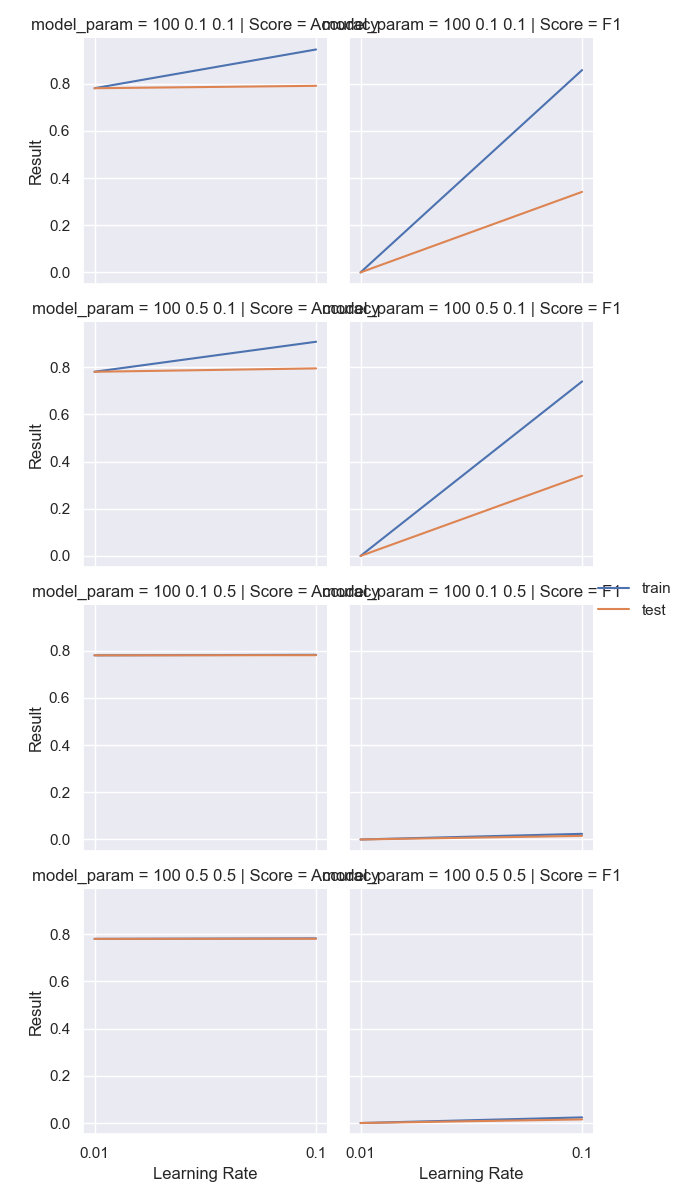

Data behind this chart, as committed beside it:
, param_learning_rate, param_n_estimators, param_min_samples_split, param_min_samples_leaf, Score, Result, model_param, type, Learning Rate
0, 0.01, 100, 0.1, 0.1, Accuracy, 0.7808, 100 0.1 0.1, train, 0.01
1, 0.01, 100, 0.5, 0.1, Accuracy, 0.7808, 100 0.5 0.1, train, 0.01
2, 0.01, 100, 0.1, 0.5, Accuracy, 0.7808, 100 0.1 0.5, train, 0.01
3, 0.01, 100, 0.5, 0.5, Accuracy, 0.7808, 100 0.5 0.5, train, 0.01
4, 0.1, 100, 0.1, 0.1, Accuracy, 0.945, 100 0.1 0.1, train, 0.1
5, 0.1, 100, 0.5, 0.1, Accuracy, 0.908, 100 0.5 0.1, train, 0.1
6, 0.1, 100, 0.1, 0.5, Accuracy, 0.7829, 100 0.1 0.5, train, 0.1
7, 0.1, 100, 0.5, 0.5, Accuracy, 0.7829, 100 0.5 0.5, train, 0.1
8, 0.01, 100, 0.1, 0.1, Accuracy, 0.7808, 100 0.1 0.1, test, 0.01
9, 0.01, 100, 0.5, 0.1, Accuracy, 0.7808, 100 0.5 0.1, test, 0.01
10, 0.01, 100, 0.1, 0.5, Accuracy, 0.7808, 100 0.1 0.5, test, 0.01
11, 0.01, 100, 0.5, 0.5, Accuracy, 0.7808, 100 0.5 0.5, test, 0.01
12, 0.1, 100, 0.1, 0.1, Accuracy, 0.7909, 100 0.1 0.1, test, 0.1
13, 0.1, 100, 0.5, 0.1, Accuracy, 0.7951, 100 0.5 0.1, test, 0.1
14, 0.1, 100, 0.1, 0.5, Accuracy, 0.7814, 100 0.1 0.5, test, 0.1
15, 0.1, 100, 0.5, 0.5, Accuracy, 0.7814, 100 0.5 0.5, test, 0.1
16, 0.01, 100, 0.1, 0.1, F1, 0.0, 100 0.1 0.1, train, 0.01
17, 0.01, 100, 0.5, 0.1, F1, 0.0, 100 0.5 0.1, train, 0.01
18, 0.01, 100, 0.1, 0.5, F1, 0.0, 100 0.1 0.5, train, 0.01
19, 0.01, 100, 0.5, 0.5, F1, 0.0, 100 0.5 0.5, train, 0.01
20, 0.1, 100, 0.1, 0.1, F1, 0.8577, 100 0.1 0.1, train, 0.1
21, 0.1, 100, 0.5, 0.1, F1, 0.7397, 100 0.5 0.1, train, 0.1
22, 0.1, 100, 0.1, 0.5, F1, 0.0239, 100 0.1 0.5, train, 0.1
23, 0.1, 100, 0.5, 0.5, F1, 0.0239, 100 0.5 0.5, train, 0.1
24, 0.01, 100, 0.1, 0.1, F1, 0.0, 100 0.1 0.1, test, 0.01
25, 0.01, 100, 0.5, 0.1, F1, 0.0, 100 0.5 0.1, test, 0.01
26, 0.01, 100, 0.1, 0.5, F1, 0.0, 100 0.1 0.5, test, 0.01
27, 0.01, 100, 0.5, 0.5, F1, 0.0, 100 0.5 0.5, test, 0.01
28, 0.1, 100, 0.1, 0.1, F1, 0.3414, 100 0.1 0.1, test, 0.1
29, 0.1, 100, 0.5, 0.1, F1, 0.3398, 100 0.5 0.1, test, 0.1
30, 0.1, 100, 0.1, 0.5, F1, 0.01538, 100 0.1 0.5, test, 0.1
31, 0.1, 100, 0.5, 0.5, F1, 0.01538, 100 0.5 0.5, test, 0.1
